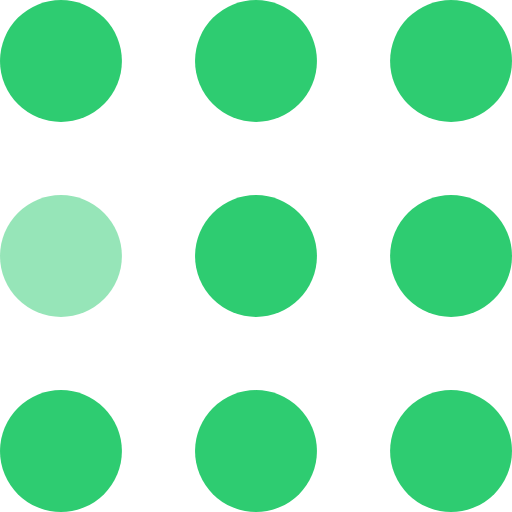
t = 0.00 s
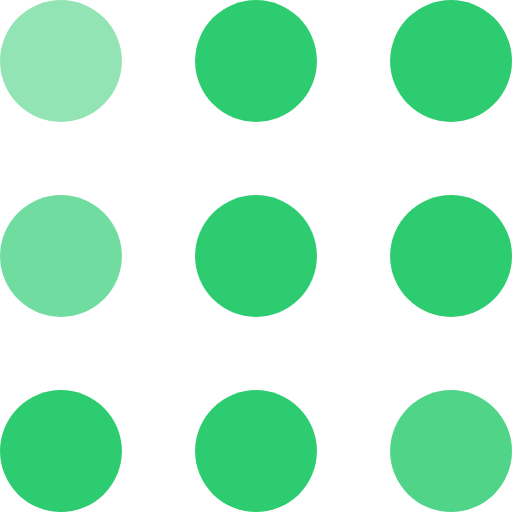
t = 0.30 s
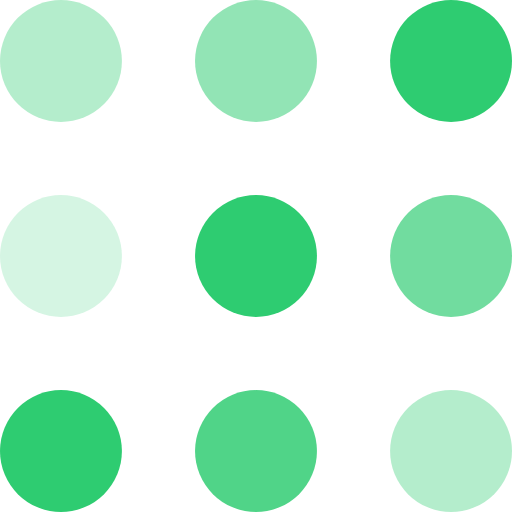
t = 0.60 s
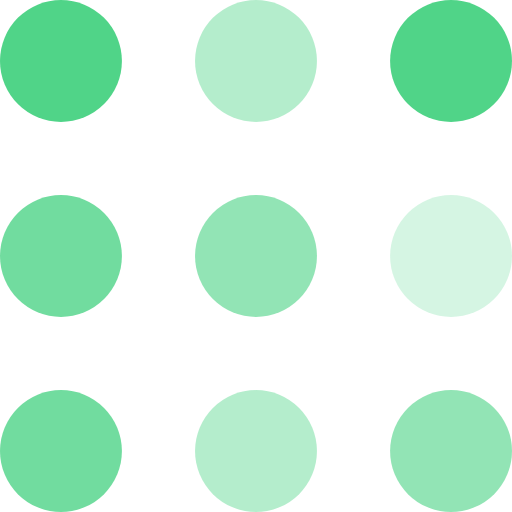
t = 0.90 s
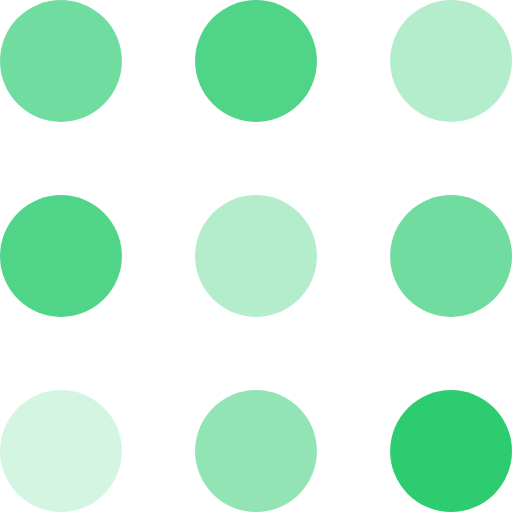
t = 1.20 s
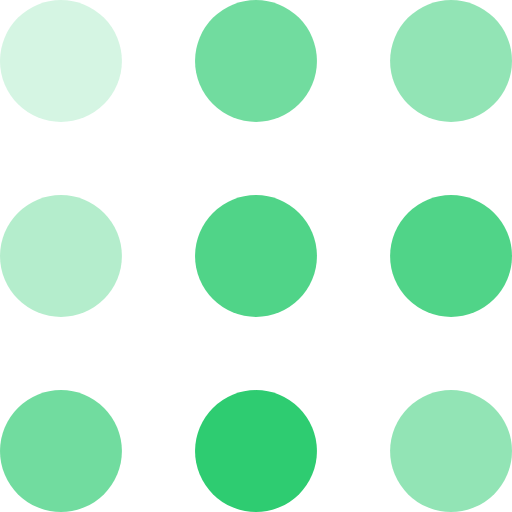
t = 1.50 s

The animated SVG that drew these frames (rendered in a browser with its animation timeline set to each time). Animation: 9 SMIL elements (animate=9); one cycle of 1.80 s, repeats indefinitely.

<svg width="105" height="105" viewBox="0 0 105 105" xmlns="http://www.w3.org/2000/svg" fill="#2ecc71">
    <circle cx="12.5" cy="12.5" r="12.5">
        <animate attributeName="fill-opacity"
         begin="0s" dur="1s"
         values="1;.2;1" calcMode="linear"
         repeatCount="indefinite" />
    </circle>
    <circle cx="12.5" cy="52.5" r="12.5" fill-opacity=".5">
        <animate attributeName="fill-opacity"
         begin="100ms" dur="1s"
         values="1;.2;1" calcMode="linear"
         repeatCount="indefinite" />
    </circle>
    <circle cx="52.5" cy="12.5" r="12.5">
        <animate attributeName="fill-opacity"
         begin="300ms" dur="1s"
         values="1;.2;1" calcMode="linear"
         repeatCount="indefinite" />
    </circle>
    <circle cx="52.5" cy="52.5" r="12.5">
        <animate attributeName="fill-opacity"
         begin="600ms" dur="1s"
         values="1;.2;1" calcMode="linear"
         repeatCount="indefinite" />
    </circle>
    <circle cx="92.5" cy="12.5" r="12.5">
        <animate attributeName="fill-opacity"
         begin="800ms" dur="1s"
         values="1;.2;1" calcMode="linear"
         repeatCount="indefinite" />
    </circle>
    <circle cx="92.5" cy="52.5" r="12.5">
        <animate attributeName="fill-opacity"
         begin="400ms" dur="1s"
         values="1;.2;1" calcMode="linear"
         repeatCount="indefinite" />
    </circle>
    <circle cx="12.5" cy="92.5" r="12.5">
        <animate attributeName="fill-opacity"
         begin="700ms" dur="1s"
         values="1;.2;1" calcMode="linear"
         repeatCount="indefinite" />
    </circle>
    <circle cx="52.5" cy="92.5" r="12.5">
        <animate attributeName="fill-opacity"
         begin="500ms" dur="1s"
         values="1;.2;1" calcMode="linear"
         repeatCount="indefinite" />
    </circle>
    <circle cx="92.5" cy="92.5" r="12.5">
        <animate attributeName="fill-opacity"
         begin="200ms" dur="1s"
         values="1;.2;1" calcMode="linear"
         repeatCount="indefinite" />
    </circle>
</svg>
